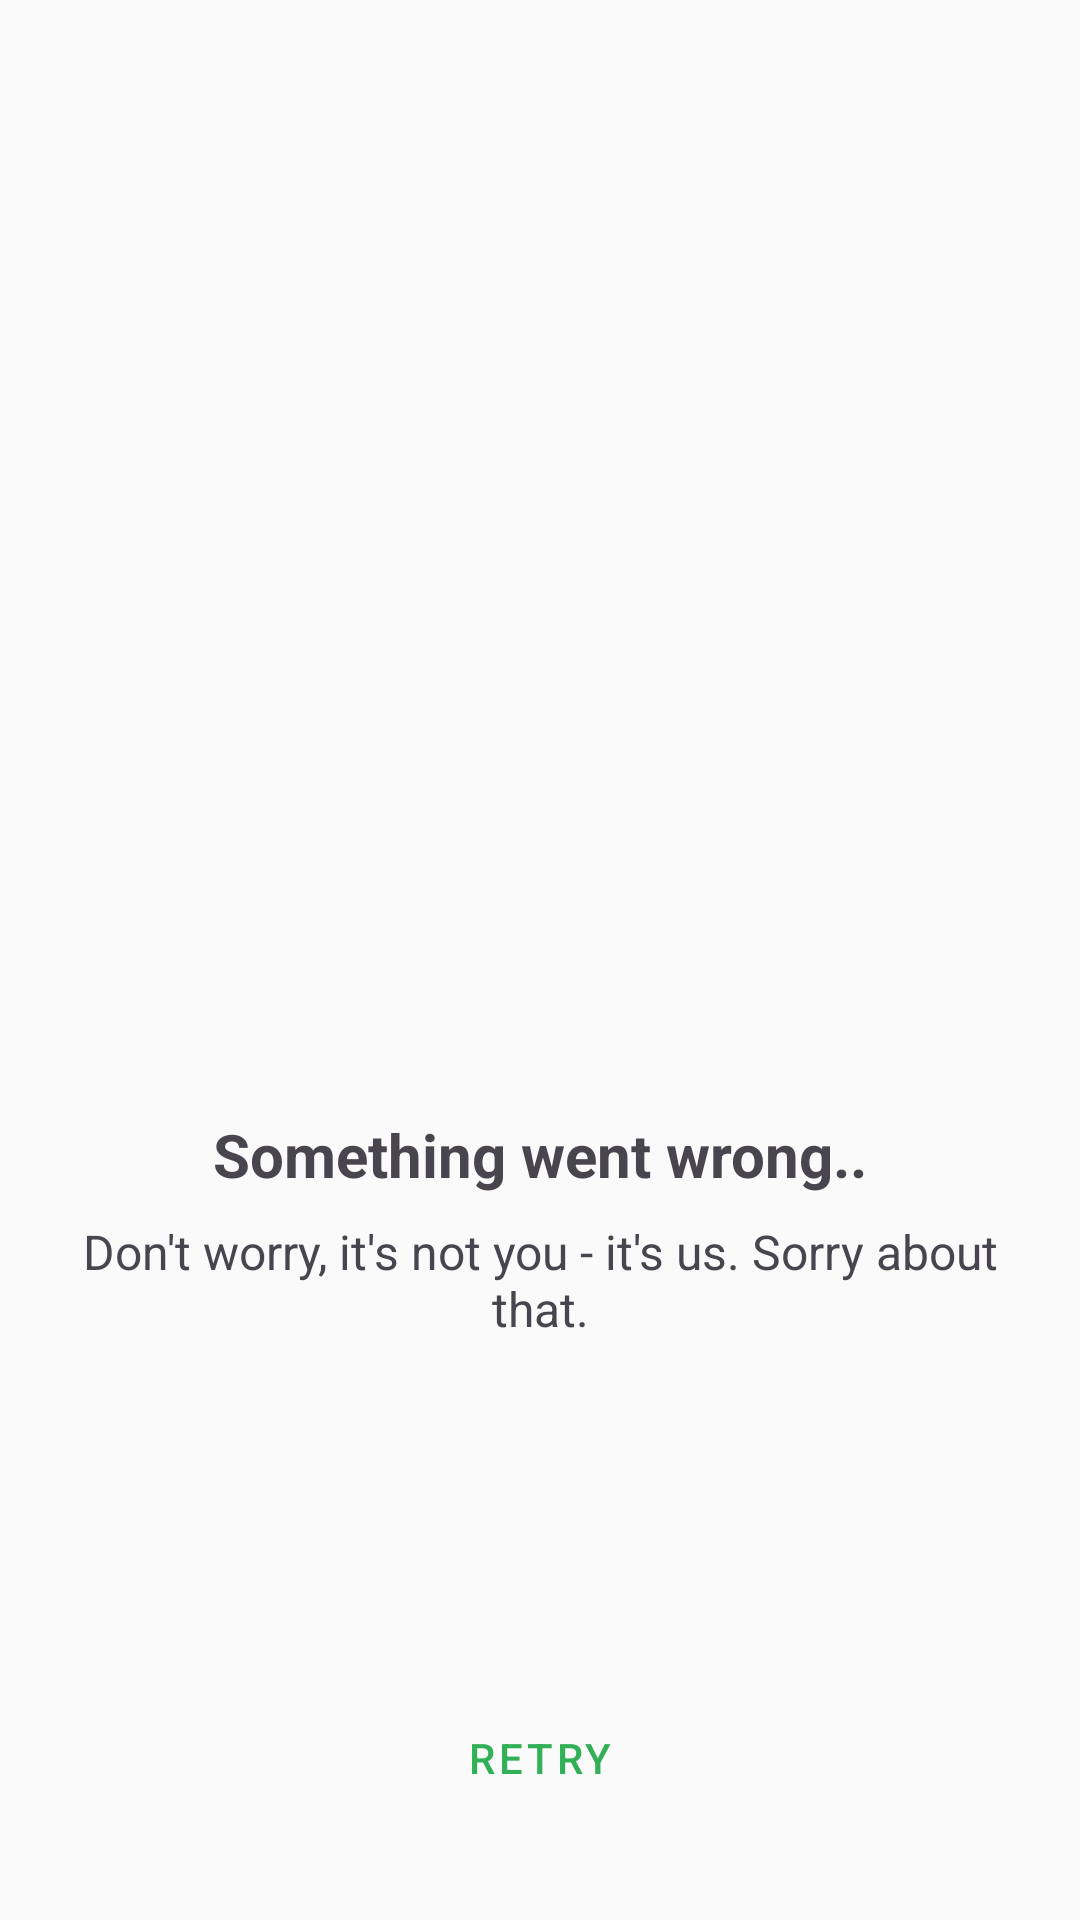

This screen was rendered from an Android layout file. Write that file and the resources it references.
<!-- AndroidManifest.xml: application theme Theme.ProductShowcase -->
<!-- res/layout/layout_error_status_notifier.xml -->
<?xml version="1.0" encoding="utf-8"?>
<androidx.constraintlayout.widget.ConstraintLayout xmlns:android="http://schemas.android.com/apk/res/android"
    xmlns:app="http://schemas.android.com/apk/res-auto"
    android:id="@+id/clErrorMain"
    android:layout_width="match_parent"
    android:layout_height="match_parent"
    android:background="@color/colorDefaultBg"
    android:elevation="@dimen/md_margin_padding_size_micro"
    android:padding="@dimen/md_margin_padding_size_small"
    app:elevation="@dimen/md_margin_padding_size_micro">


    <ImageView
        android:id="@+id/ivErrorIndicator"
        android:layout_width="@dimen/dimen_error_image"
        android:layout_height="@dimen/dimen_error_image"
        android:contentDescription="@string/error_something_went_wrong"
        android:scaleType="centerCrop"
        android:src="@drawable/ic_error_indicator"
        app:layout_constraintBottom_toTopOf="@+id/retryButton"
        app:layout_constraintEnd_toEndOf="parent"
        app:layout_constraintStart_toStartOf="parent"
        app:layout_constraintTop_toTopOf="parent"
        app:layout_constraintVertical_bias=".4" />

    <TextView
        android:id="@+id/tvErrorTitle"
        android:layout_width="wrap_content"
        android:layout_height="wrap_content"
        android:layout_marginTop="@dimen/md_margin_padding_size_large"
        android:text="@string/error_something_went_wrong"
        android:textSize="@dimen/md_text_size_large"
        android:textStyle="bold"
        app:layout_constraintEnd_toEndOf="parent"
        app:layout_constraintStart_toStartOf="parent"
        app:layout_constraintTop_toBottomOf="@+id/ivErrorIndicator" />

    <TextView
        android:id="@+id/tvErrorSubTitle"
        android:layout_width="wrap_content"
        android:layout_height="wrap_content"
        android:layout_marginTop="@dimen/md_margin_padding_size_small"
        android:gravity="center"
        android:paddingStart="@dimen/md_margin_padding_size_medium"
        android:paddingEnd="@dimen/md_margin_padding_size_medium"
        android:text="@string/info_gamification_message"
        android:textSize="@dimen/md_text_size_medium"
        app:layout_constraintEnd_toEndOf="parent"
        app:layout_constraintStart_toStartOf="parent"
        app:layout_constraintTop_toBottomOf="@+id/tvErrorTitle" />


    <TextView
        android:id="@+id/retryButton"
        style="@style/Widget.MaterialComponents.Button.OutlinedButton"
        android:layout_width="match_parent"
        android:layout_height="@dimen/md_standard_button_size"
        android:layout_margin="@dimen/margin_default"
        android:background="@color/colorPrimary"
        android:text="@string/action_retry"
        android:textAllCaps="true"
        android:textColor="@color/colorGreen800"
        app:cornerRadius="@dimen/md_margin_padding_size_micro"
        app:layout_constraintBottom_toBottomOf="parent"
        app:rippleColor="@color/colorGreen100"
        app:strokeColor="@color/colorGreen800" />

</androidx.constraintlayout.widget.ConstraintLayout>
<!-- resources referenced by this layout -->
<resources>
  <color name="colorDefaultBg">#FAFAFA</color>
  <color name="colorGreen100">#4431b057</color>
  <color name="colorGreen800">#31b057</color>
  <color name="colorPrimary">#ffffff</color>
  <dimen name="dimen_error_image">200dp</dimen>
  <dimen name="margin_default">16dp</dimen>
  <dimen name="md_margin_padding_size_large">24dp</dimen>
  <dimen name="md_margin_padding_size_medium">16dp</dimen>
  <dimen name="md_margin_padding_size_micro">4dp</dimen>
  <dimen name="md_margin_padding_size_small">8dp</dimen>
  <dimen name="md_standard_button_size">60dp</dimen>
  <dimen name="md_text_size_large">20sp</dimen>
  <dimen name="md_text_size_medium">16sp</dimen>
  <string name="action_retry">Retry</string>
  <string name="error_something_went_wrong">Something went wrong..</string>
  <string name="info_gamification_message">Don\'t worry, it\'s not you - it\'s us. Sorry about that.</string>
  <style name="Theme.ProductShowcase" parent="Base.Theme.ProductShowcase" />
  <style name="Base.Theme.ProductShowcase" parent="Theme.Material3.Light.NoActionBar">
          
          
      </style>
</resources>
